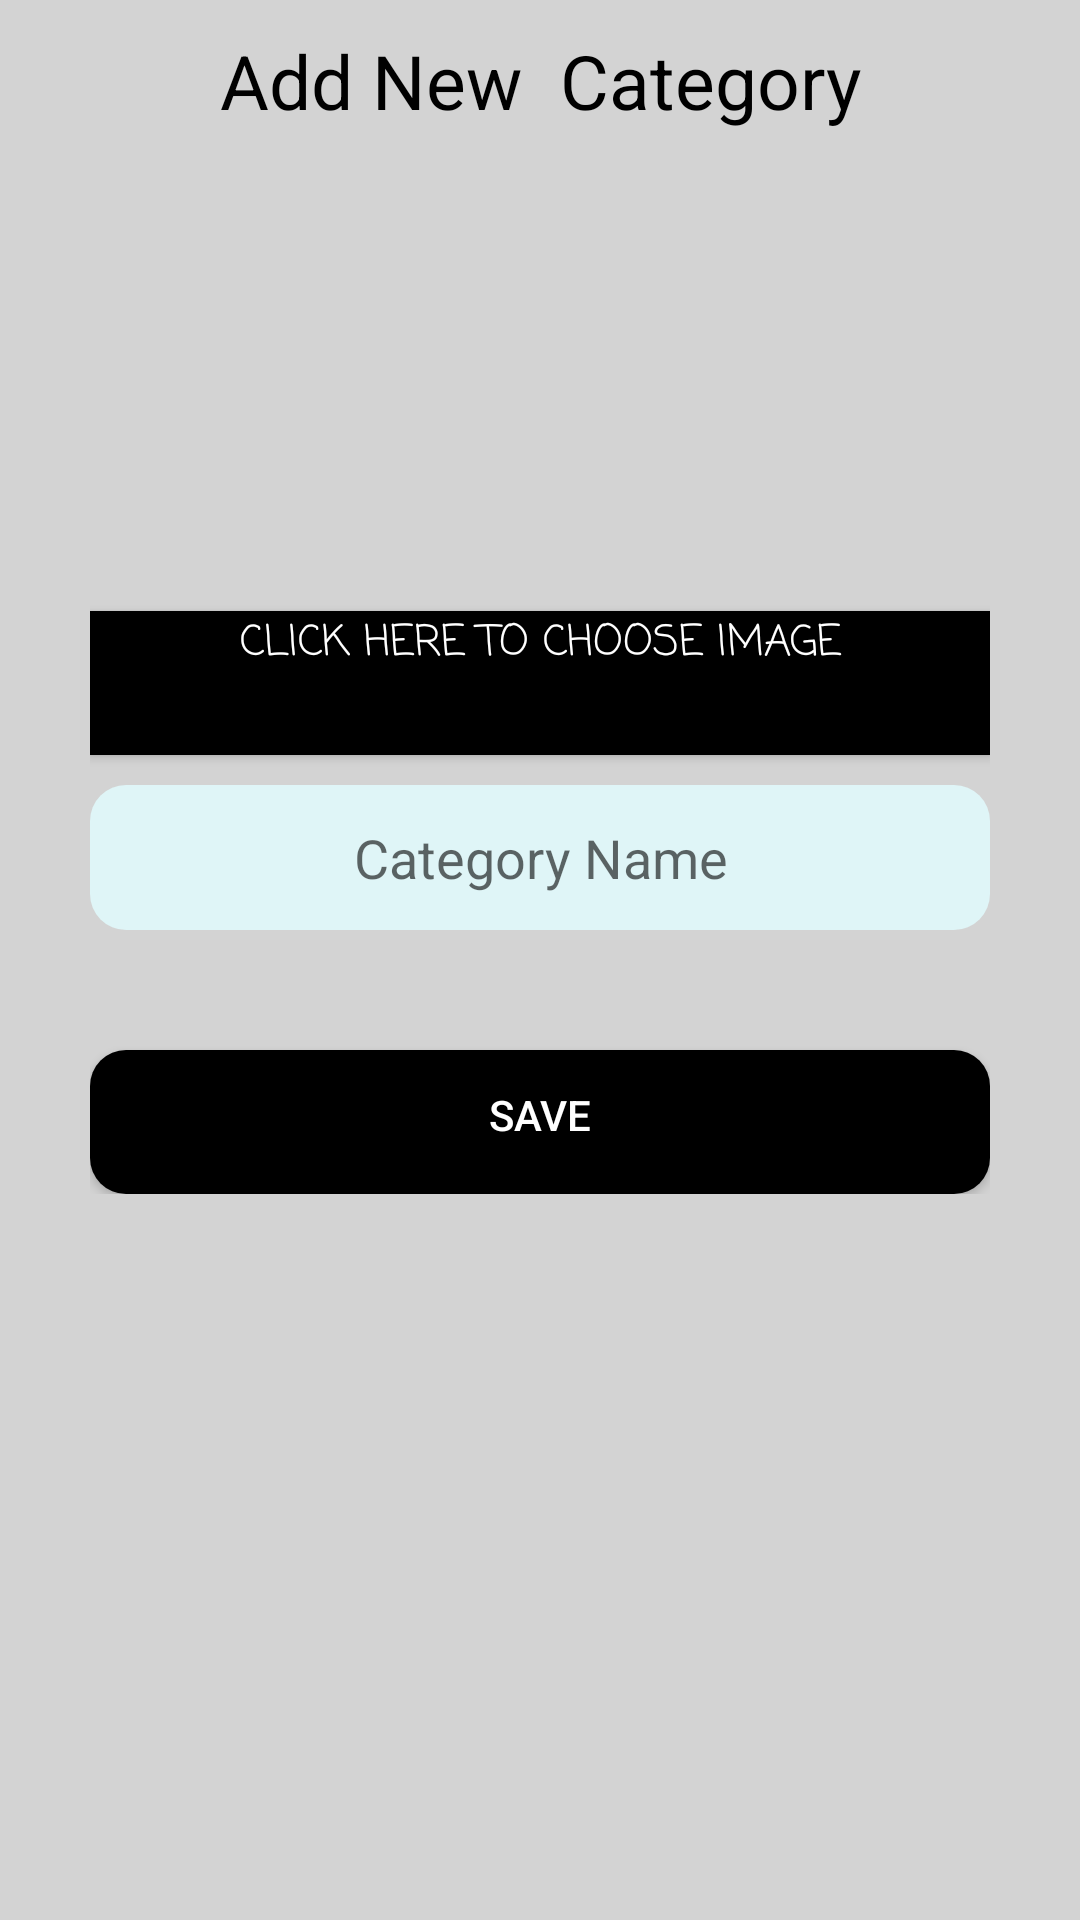

Layout XML and referenced resources for this Android screen:
<!-- AndroidManifest.xml: application theme Theme.Wishlist -->
<!-- res/layout/fragment_add_category.xml -->
<?xml version="1.0" encoding="utf-8"?>
<FrameLayout xmlns:android="http://schemas.android.com/apk/res/android"
    xmlns:tools="http://schemas.android.com/tools"
    android:layout_width="match_parent"
    android:layout_height="match_parent"
    android:layoutDirection="rtl"
    android:background="@color/mainBackgroundColor"
    tools:context=".Fragment_Add_Category">
    <ScrollView
        android:layout_width="match_parent"
        android:layout_height="wrap_content">
        <LinearLayout
            android:layout_width="300dp"
            android:layout_height="match_parent"
            android:layout_gravity="center"
            android:gravity="center"
            android:orientation="vertical"
            android:textAlignment="center">
            <Space
                android:layout_width="match_parent"
                android:layout_height="10dp"/>
            <TextView
                android:layout_width="match_parent"
                android:layout_height="wrap_content"

                android:background="@color/mainBackgroundColor"
                android:textSize="25sp"
                android:gravity="center"
                android:textColor="#000"
                android:text="Add New  Category" />


            <ImageView
                android:id="@+id/imgNewCategory"
                android:layout_width="match_parent"
                android:layout_height="150dp"
                />

            <Space
                android:layout_width="match_parent"
                android:layout_height="10dp"/>

            <Button
                android:layout_width="match_parent"
                android:layout_height="wrap_content"
                android:fontFamily="casual"
                android:id="@+id/chooseImageCategory"
                android:background="@color/black"
                android:textColor="@color/white"
                android:gravity="center_horizontal"
                android:text="Click Here To Choose Image" />
            <Space
                android:layout_width="match_parent"
                android:layout_height="10dp"/>
            <EditText
                android:id="@+id/txtCategoryName"
                android:layout_width="match_parent"
                android:layout_height="wrap_content"
                android:background="@drawable/edittextstyle"
                android:gravity="center_horizontal"
                android:hint="Category Name"
                android:inputType="text" />

            <Space
                android:layout_width="match_parent"
                android:layout_height="10dp"/>

            <Space
                android:layout_width="match_parent"
                android:layout_height="10dp"/>
            <LinearLayout
                android:layout_width="match_parent"
                android:layout_height="wrap_content"
                android:layout_gravity="center_horizontal"
                android:orientation="vertical"
                >
            </LinearLayout>
            <Space
                android:layout_width="match_parent"
                android:layout_height="20dp"/>
            <Button
                android:id="@+id/btnSaveCategory"
                android:layout_width="match_parent"
                android:layout_height="wrap_content"
                android:gravity="center_horizontal"
                android:text="Save"
                android:background="@drawable/btnstyle"
                android:textColor="@color/white" />
        </LinearLayout>

    </ScrollView>
</FrameLayout>
<!-- resources referenced by this layout -->
<resources>
  <color name="black">#FF000000</color>
  <color name="mainBackgroundColor">#d3d3d3</color>
  <color name="white">#FFFFFFFF</color>
  <!-- drawable btnstyle (drawable-v24) -->
  <?xml version="1.0" encoding="utf-8"?>
  <shape xmlns:android="http://schemas.android.com/apk/res/android">
      <solid  android:color="@color/black"/>
      <corners android:radius="12dp"/>
  
      <padding android:bottom="12dp" android:left="12dp" android:right="12dp" android:top="12dp"/>
  </shape>
  <!-- drawable edittextstyle (drawable-v24) -->
  <?xml version="1.0" encoding="utf-8"?>
  <shape xmlns:android="http://schemas.android.com/apk/res/android">
      <solid android:color="#DFF5F7"/>
      <corners android:radius="12dp"/>
      <padding android:bottom="12dp" android:left="12dp" android:right="12dp" android:top="12dp"/>
  
  </shape>
  <style name="Theme.Wishlist" parent="Theme.MaterialComponents.DayNight.NoActionBar">
          
          <item name="colorPrimary">@color/SelectedIconsColor</item>
          <item name="colorPrimaryVariant">@color/mainBackgroundColor</item>
          <item name="colorOnPrimary">@color/white</item>
          
          <item name="colorSecondary">@color/teal_200</item>
          <item name="colorSecondaryVariant">@color/teal_700</item>
          <item name="colorOnSecondary">@color/black</item>
          
          <item name="android:statusBarColor" tools:targetApi="l">?attr/colorPrimaryVariant</item>
          
      </style>
  <color name="SelectedIconsColor">#f7b587</color>
  <color name="teal_200">#FF03DAC5</color>
  <color name="teal_700">#FF018786</color>
</resources>
